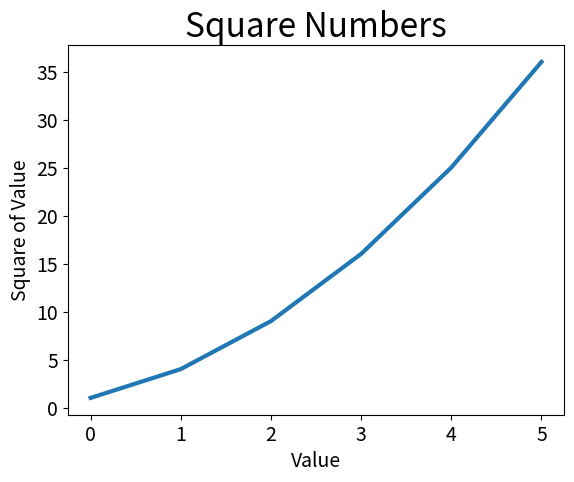

This chart was generated by the following Python code:
import matplotlib.pyplot as plt
squares = [1, 4, 9, 16, 25, 36]
fig, ax = plt.subplots()#subplots() can generate one or more plots in the same figure
ax.plot(squares, linewidth = 3)

#Set chart title and label axes

ax.set_title("Square Numbers", fontsize = 24)
ax.set_xlabel("Value", fontsize = 14)
ax.set_ylabel("Square of Value", fontsize = 14)

#Set size of tick labels
ax.tick_params(labelsize = 14)

plt.show()